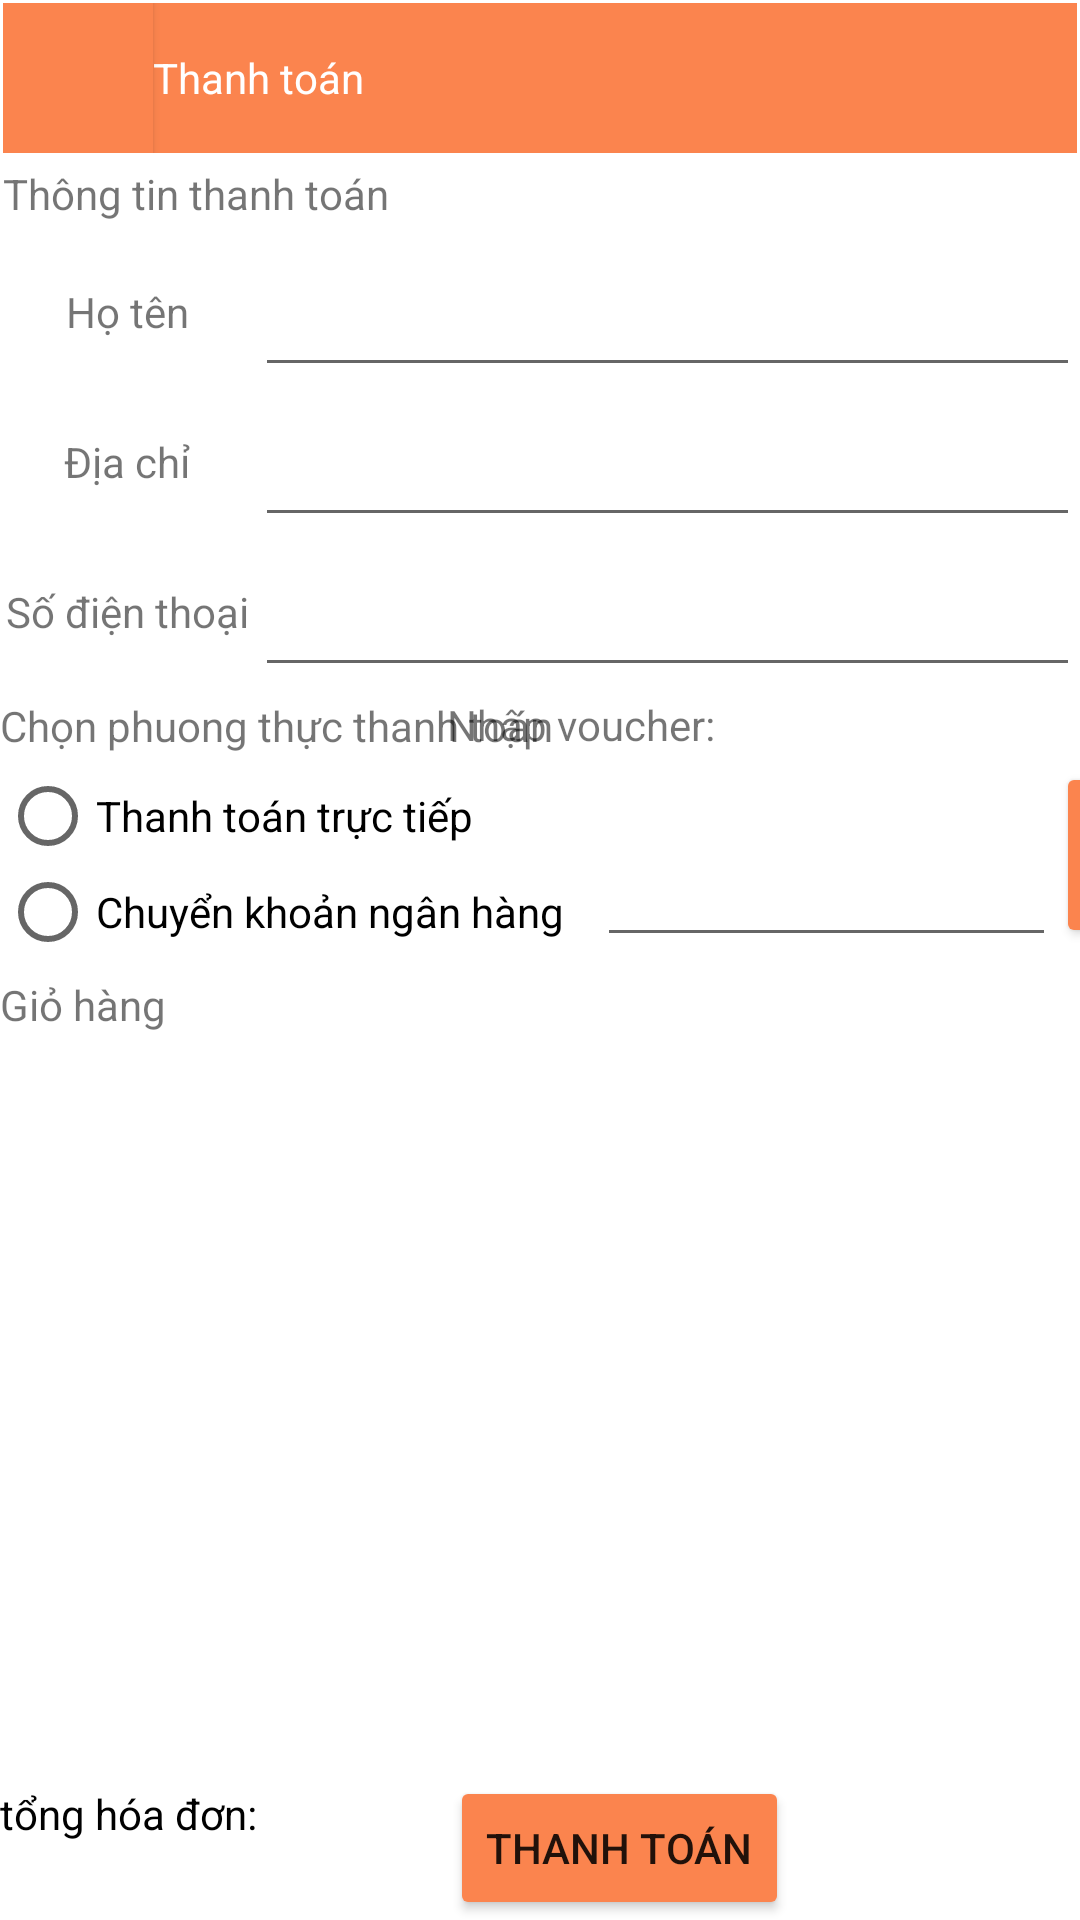

The Android layout XML behind this screen, and the referenced resources:
<!-- AndroidManifest.xml: application theme Theme.Food_selling_app -->
<!-- res/layout/activity_checkout.xml -->
<?xml version="1.0" encoding="utf-8"?>
<androidx.constraintlayout.widget.ConstraintLayout xmlns:android="http://schemas.android.com/apk/res/android"
    xmlns:app="http://schemas.android.com/apk/res-auto"
    xmlns:tools="http://schemas.android.com/tools"
    android:layout_width="match_parent"
    android:layout_height="match_parent"
    tools:context=".Checkout">

    <LinearLayout
        android:id="@+id/linearLayout3"
        android:layout_width="0dp"
        android:layout_height="50dp"
        android:layout_marginStart="1dp"
        android:layout_marginTop="1dp"
        android:layout_marginEnd="1dp"
        android:orientation="horizontal"
        android:weightSum="1.0"
        app:layout_constraintEnd_toEndOf="parent"
        app:layout_constraintStart_toStartOf="parent"
        app:layout_constraintTop_toTopOf="parent">

        <androidx.appcompat.widget.AppCompatButton
            android:id="@+id/btnBackCheckout"
            android:layout_width="50dp"
            android:layout_height="match_parent"
            android:background="@color/main_color"
            android:foreground="@drawable/ic_b"
            android:textColor="#FFFFFF"
            tools:ignore="TextContrastCheck,SpeakableTextPresentCheck" />

        <TextView
            android:id="@+id/textView"
            android:layout_width="354dp"
            android:layout_height="match_parent"
            android:layout_weight="1"
            android:background="@color/main_color"
            android:gravity="center_vertical"
            android:text="Thanh toán"
            android:textColor="#FFFFFF" />

    </LinearLayout>

    <ScrollView
        android:layout_width="match_parent"
        android:layout_height="match_parent">

        <androidx.constraintlayout.widget.ConstraintLayout
            android:layout_width="match_parent"
            android:layout_height="wrap_content">



            <TextView
                android:id="@+id/textView3"
                android:layout_width="0dp"
                android:layout_height="29dp"
                android:layout_marginStart="1dp"
                android:layout_marginTop="50dp"
                android:gravity="center_vertical"
                android:text="Thông tin thanh toán"
                app:layout_constraintEnd_toEndOf="parent"
                app:layout_constraintStart_toStartOf="parent"
                app:layout_constraintTop_toTopOf="parent" />

            <LinearLayout
                android:id="@+id/linearLayout"
                android:layout_width="0dp"
                android:layout_height="wrap_content"
                android:orientation="vertical"
                app:layout_constraintEnd_toEndOf="parent"
                app:layout_constraintStart_toStartOf="parent"
                app:layout_constraintTop_toBottomOf="@+id/textView3">

                <LinearLayout
                    android:layout_width="match_parent"
                    android:layout_height="50dp"
                    android:orientation="horizontal">

                    <TextView
                        android:layout_width="20dp"
                        android:layout_height="match_parent"
                        android:layout_weight="1"
                        android:gravity="center"
                        android:text="Họ tên" />

                    <EditText
                        android:id="@+id/editName_checkout"
                        android:layout_width="wrap_content"
                        android:layout_height="match_parent"
                        android:layout_weight="1"
                        android:ems="10"
                        android:inputType="textPersonName" />
                </LinearLayout>

                <LinearLayout
                    android:layout_width="match_parent"
                    android:layout_height="50dp"
                    android:orientation="horizontal">

                    <TextView
                        android:id="@+id/textView5"
                        android:layout_width="20dp"
                        android:layout_height="match_parent"
                        android:layout_weight="1"
                        android:gravity="center"
                        android:text="Địa chỉ" />

                    <EditText
                        android:id="@+id/editAddress_checkout"
                        android:layout_width="wrap_content"
                        android:layout_height="match_parent"
                        android:layout_weight="1"
                        android:ems="10"
                        android:inputType="textPersonName" />
                </LinearLayout>

                <LinearLayout
                    android:layout_width="match_parent"
                    android:layout_height="50dp"
                    android:orientation="horizontal">

                    <TextView
                        android:id="@+id/textView6"
                        android:layout_width="20dp"
                        android:layout_height="match_parent"
                        android:layout_weight="1"
                        android:gravity="center"
                        android:text="Số điện thoại" />

                    <EditText
                        android:id="@+id/editPhone_checkout"
                        android:layout_width="wrap_content"
                        android:layout_height="match_parent"
                        android:layout_weight="1"
                        android:ems="10"
                        android:inputType="textPersonName" />
                </LinearLayout>

            </LinearLayout>

            <TextView
                android:id="@+id/textView7"
                android:layout_width="0dp"
                android:layout_height="30dp"
                android:gravity="center_vertical"
                android:text="Giỏ hàng"
                app:layout_constraintEnd_toEndOf="parent"
                app:layout_constraintStart_toStartOf="parent"
                app:layout_constraintTop_toBottomOf="@id/radioGroup" />

            <TextView
                android:id="@+id/textView8"
                android:layout_width="199dp"
                android:layout_height="26dp"
                android:gravity="center_vertical"
                android:text="Chọn phuong thực thanh toán"
                app:layout_constraintStart_toStartOf="parent"
                app:layout_constraintTop_toBottomOf="@+id/linearLayout" />

            <TextView
                android:id="@+id/textView11"
                android:layout_width="211dp"
                android:layout_height="25dp"
                android:gravity="center_vertical"
                android:text="Nhập voucher:"
                app:layout_constraintEnd_toEndOf="parent"
                app:layout_constraintTop_toBottomOf="@+id/linearLayout" />

            <RadioGroup
                android:id="@+id/radioGroup"
                android:layout_width="199dp"
                android:layout_height="64dp"
                android:layout_marginTop="27dp"
                app:layout_constraintStart_toStartOf="parent"
                app:layout_constraintTop_toTopOf="@id/textView8">

                <RadioButton
                    android:id="@+id/rbCOD"
                    android:layout_width="match_parent"
                    android:layout_height="32dp"
                    android:text="Thanh toán trực tiếp" />

                <RadioButton
                    android:id="@+id/rdBank"
                    android:layout_width="match_parent"
                    android:layout_height="32dp"
                    android:text="Chuyển khoản ngân hàng" />
            </RadioGroup>

            <EditText
                android:id="@+id/editVoucher"
                android:layout_width="153dp"
                android:layout_height="65dp"
                android:ems="10"
                android:inputType="textPersonName"
                app:layout_constraintStart_toEndOf="@+id/radioGroup"
                app:layout_constraintTop_toBottomOf="@+id/textView11" />

            <Button
                android:id="@+id/btnVoucher"
                android:layout_width="59dp"
                android:layout_height="62dp"
                android:backgroundTint="@color/main_color"
                android:text="OK"
                app:layout_constraintStart_toEndOf="@+id/editVoucher"
                app:layout_constraintTop_toBottomOf="@+id/textView11" />

            <ListView
                android:id="@+id/listViewCart_checkout"
                android:layout_width="411dp"
                android:layout_height="245dp"
                app:layout_constraintTop_toBottomOf="@id/textView7" />

            <TextView
                android:id="@+id/textView16"
                android:layout_width="0dp"
                android:layout_height="wrap_content"
                android:text="tổng hóa đơn:"
                android:textColor="#000000"
                app:layout_constraintEnd_toStartOf="@+id/txtTotalBill"
                app:layout_constraintStart_toStartOf="parent"
                app:layout_constraintTop_toBottomOf="@+id/listViewCart_checkout" />

            <TextView
                android:id="@+id/txtTotalBill"
                android:layout_width="150dp"
                android:layout_height="wrap_content"
                app:layout_constraintEnd_toEndOf="parent"
                app:layout_constraintTop_toBottomOf="@+id/listViewCart_checkout" />

        </androidx.constraintlayout.widget.ConstraintLayout>
    </ScrollView>

    <Button
        android:id="@+id/btnCheckout"
        android:layout_width="wrap_content"
        android:layout_height="wrap_content"
        android:layout_marginStart="150dp"
        android:backgroundTint="@color/main_color"
        android:text="Thanh toán"
        app:layout_constraintBottom_toBottomOf="parent"
        app:layout_constraintStart_toStartOf="parent" />


</androidx.constraintlayout.widget.ConstraintLayout>
<!-- resources referenced by this layout -->
<resources>
  <color name="main_color">#FB844E</color>
  <!-- drawable ic_b (drawable-anydpi) -->
  <vector xmlns:android="http://schemas.android.com/apk/res/android"
      android:width="48dp"
      android:height="48dp"
      android:viewportWidth="24"
      android:viewportHeight="24"
      android:tint="#FFFFFF"
      android:alpha="0.8">
    <path
        android:fillColor="@android:color/white"
        android:pathData="M20,11H7.83l5.59,-5.59L12,4l-8,8 8,8 1.41,-1.41L7.83,13H20v-2z"/>
  </vector>
  <style name="Theme.Food_selling_app" parent="Theme.MaterialComponents.DayNight.NoActionBar">
          
          <item name="colorPrimary">@color/purple_500</item>
          <item name="colorPrimaryVariant">@color/purple_700</item>
          <item name="colorOnPrimary">@color/white</item>
          
          <item name="colorSecondary">@color/teal_200</item>
          <item name="colorSecondaryVariant">@color/teal_700</item>
          <item name="colorOnSecondary">@color/black</item>
          
          <item name="android:statusBarColor" tools:targetApi="l">?attr/colorPrimaryVariant</item>
          
      </style>
  <color name="purple_500">#FF6200EE</color>
  <color name="purple_700">#FF3700B3</color>
  <color name="white">#FFFFFFFF</color>
  <color name="teal_200">#FF03DAC5</color>
  <color name="teal_700">#FF018786</color>
  <color name="black">#FF000000</color>
</resources>
